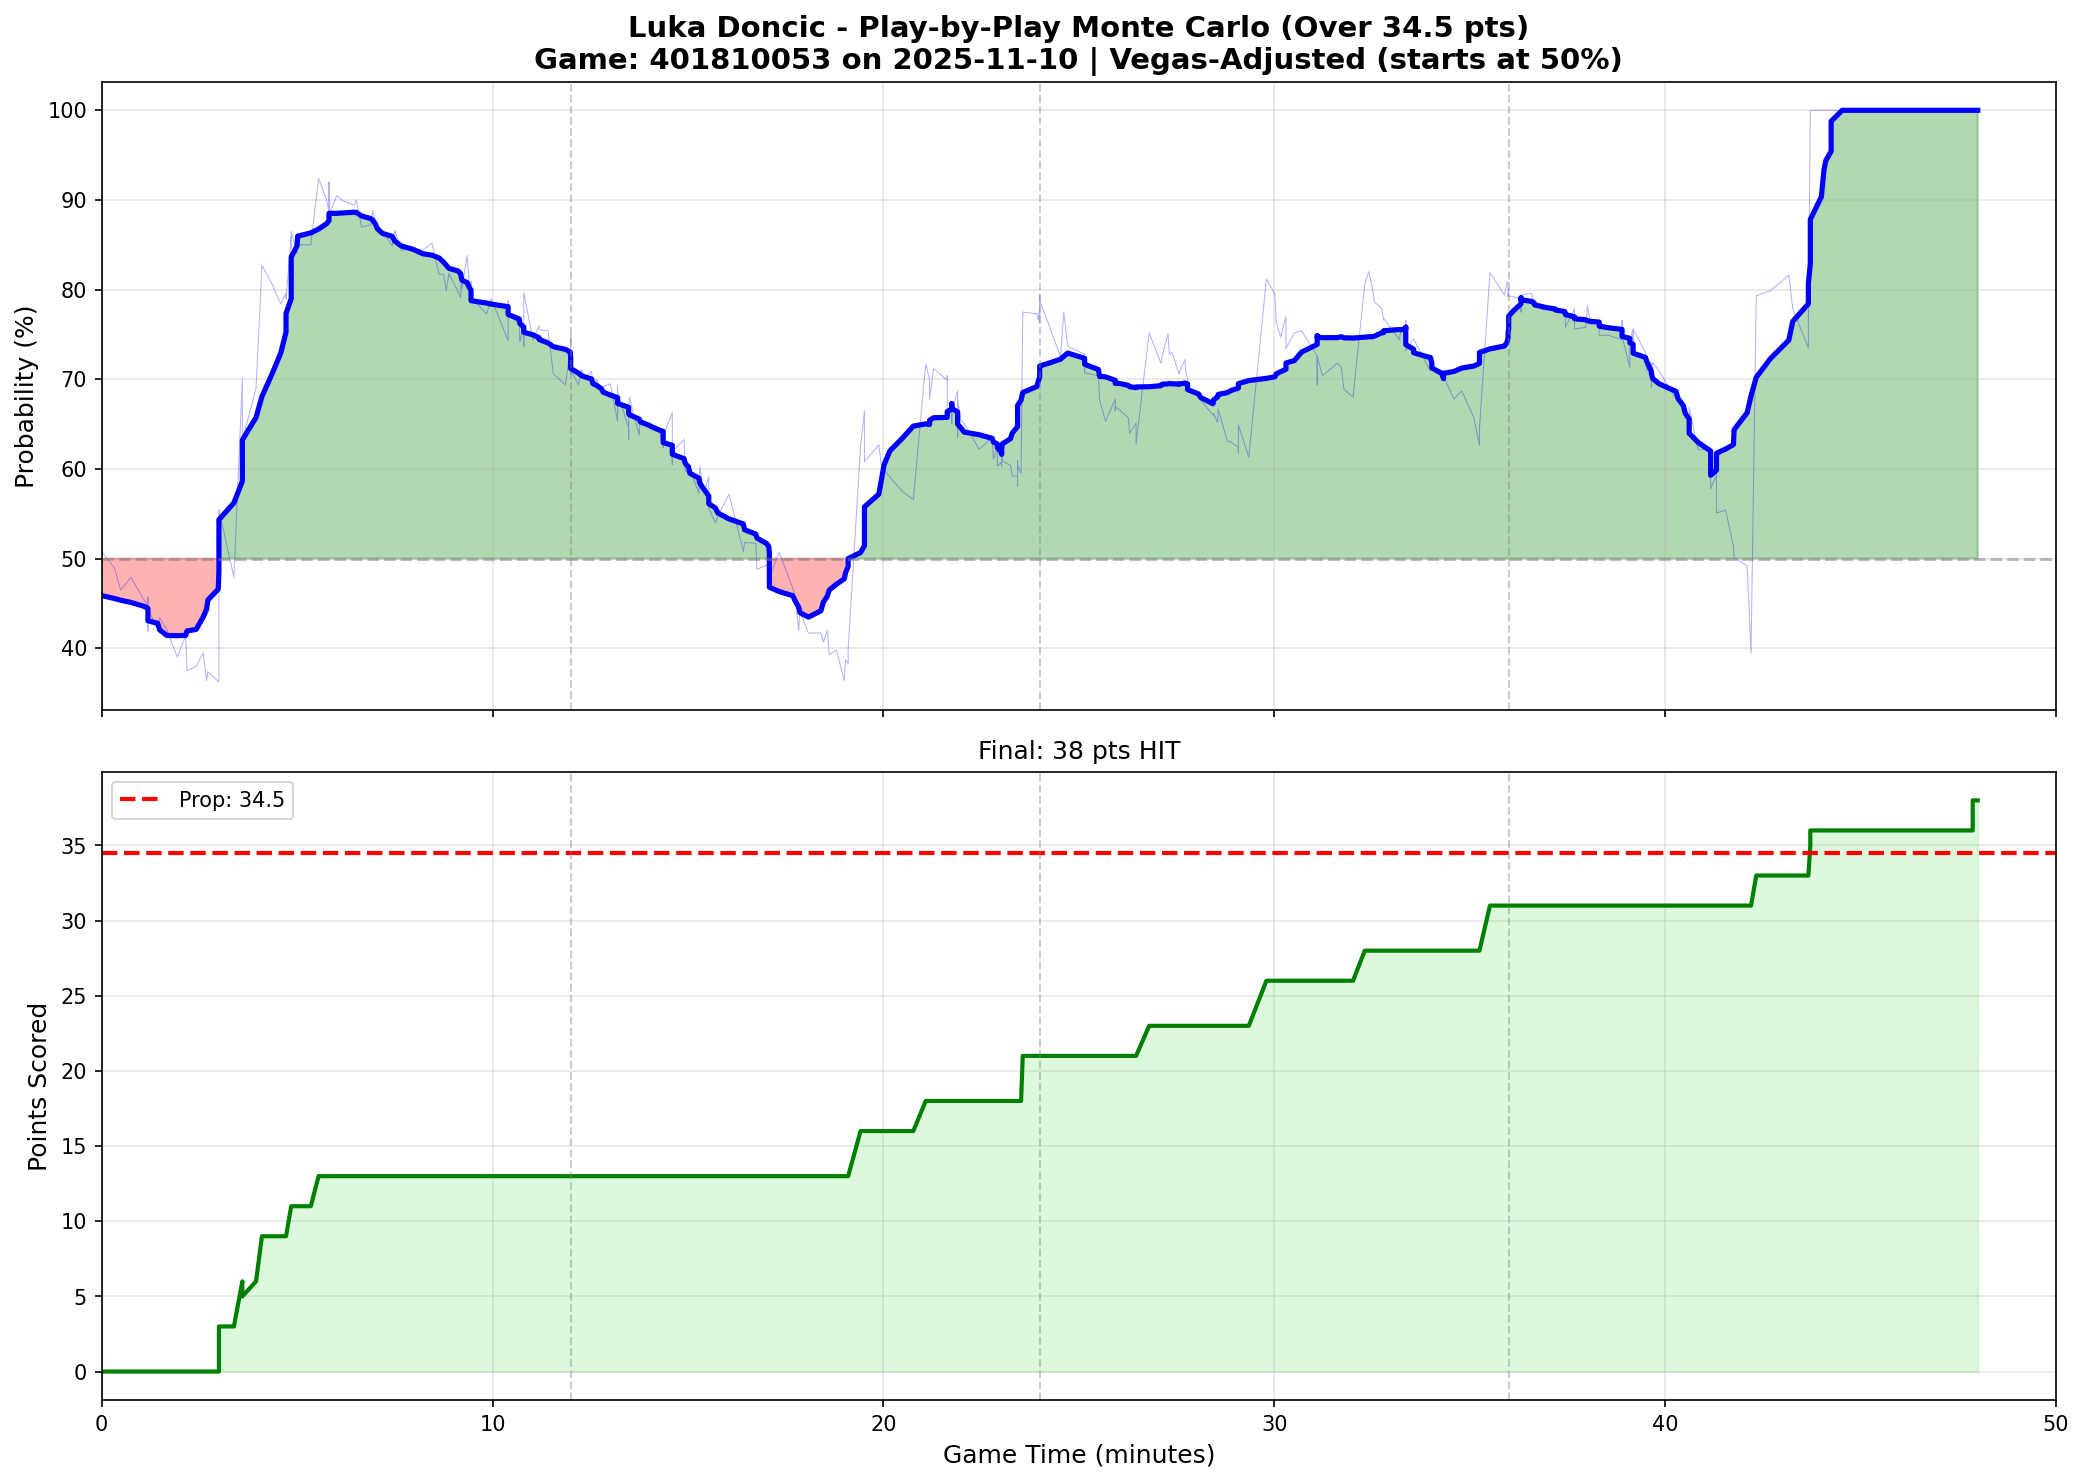

Data behind this chart, as committed beside it:
play_num, quarter, game_minute, cumulative_points, prob_over, prob_over_smooth
1, 1, 0.0000, 0, 0.5080, 0.4588
2, 1, 0.3333, 0, 0.4890, 0.4555
3, 1, 0.4833, 0, 0.4650, 0.4537
4, 1, 0.7500, 0, 0.4790, 0.4512
5, 1, 1.083, 0, 0.4540, 0.4468
6, 1, 1.183, 0, 0.4470, 0.4446
7, 1, 1.183, 0, 0.4190, 0.4402
8, 1, 1.183, 0, 0.4570, 0.4367
9, 1, 1.183, 0, 0.4260, 0.4344
10, 1, 1.183, 0, 0.4440, 0.4307
11, 1, 1.433, 0, 0.4220, 0.4279
12, 1, 1.483, 0, 0.4340, 0.4206
13, 1, 1.667, 0, 0.4210, 0.4143
14, 1, 1.933, 0, 0.3900, 0.4141
15, 1, 2.15, 0, 0.4140, 0.4144
16, 1, 2.183, 0, 0.3750, 0.4194
17, 1, 2.417, 0, 0.3800, 0.4210
18, 1, 2.6, 0, 0.3950, 0.4351
19, 1, 2.683, 0, 0.3640, 0.4435
20, 1, 2.717, 0, 0.3740, 0.4538
21, 1, 2.983, 0, 0.3630, 0.4660
22, 1, 3, 0, 0.3630, 0.4863
23, 1, 3, 2, 0.4610, 0.5050
24, 1, 3, 2, 0.4840, 0.5231
25, 1, 3, 3, 0.5550, 0.5434
26, 1, 3.383, 3, 0.4790, 0.5622
29, 1, 3.6, 6, 0.7000, 0.5864
27, 1, 3.6, 5, 0.6250, 0.6099
28, 1, 3.6, 5, 0.6320, 0.6324
30, 1, 3.95, 6, 0.6900, 0.6574
31, 1, 4.1, 9, 0.8270, 0.6807
32, 1, 4.35, 9, 0.8070, 0.7051
33, 1, 4.583, 9, 0.7840, 0.7294
34, 1, 4.717, 9, 0.7960, 0.7526
35, 1, 4.717, 9, 0.7900, 0.7734
36, 1, 4.85, 11, 0.8590, 0.7901
37, 1, 4.85, 11, 0.8490, 0.8111
38, 1, 4.85, 11, 0.8460, 0.8220
39, 1, 4.85, 11, 0.8650, 0.8364
40, 1, 5, 11, 0.8400, 0.8489
41, 1, 5.017, 11, 0.8500, 0.8597
42, 1, 5.35, 11, 0.8500, 0.8632
43, 1, 5.55, 13, 0.9240, 0.8676
44, 1, 5.75, 13, 0.9010, 0.8734
45, 1, 5.817, 13, 0.8870, 0.8771
46, 1, 5.817, 13, 0.8990, 0.8812
47, 1, 5.817, 13, 0.9200, 0.8827
48, 1, 5.817, 13, 0.9110, 0.8841
49, 1, 5.817, 13, 0.8830, 0.8851
50, 1, 6.017, 13, 0.9050, 0.8851
51, 1, 6.183, 13, 0.8990, 0.8855
52, 1, 6.467, 13, 0.8940, 0.8863
53, 1, 6.517, 13, 0.9000, 0.8861
54, 1, 6.65, 13, 0.8700, 0.8821
55, 1, 6.883, 13, 0.8720, 0.8793
56, 1, 6.933, 13, 0.8880, 0.8775
57, 1, 7, 13, 0.8780, 0.8734
58, 1, 7.05, 13, 0.8650, 0.8683
59, 1, 7.183, 13, 0.8660, 0.8627
60, 1, 7.433, 13, 0.8490, 0.8595
... 388 more rows
